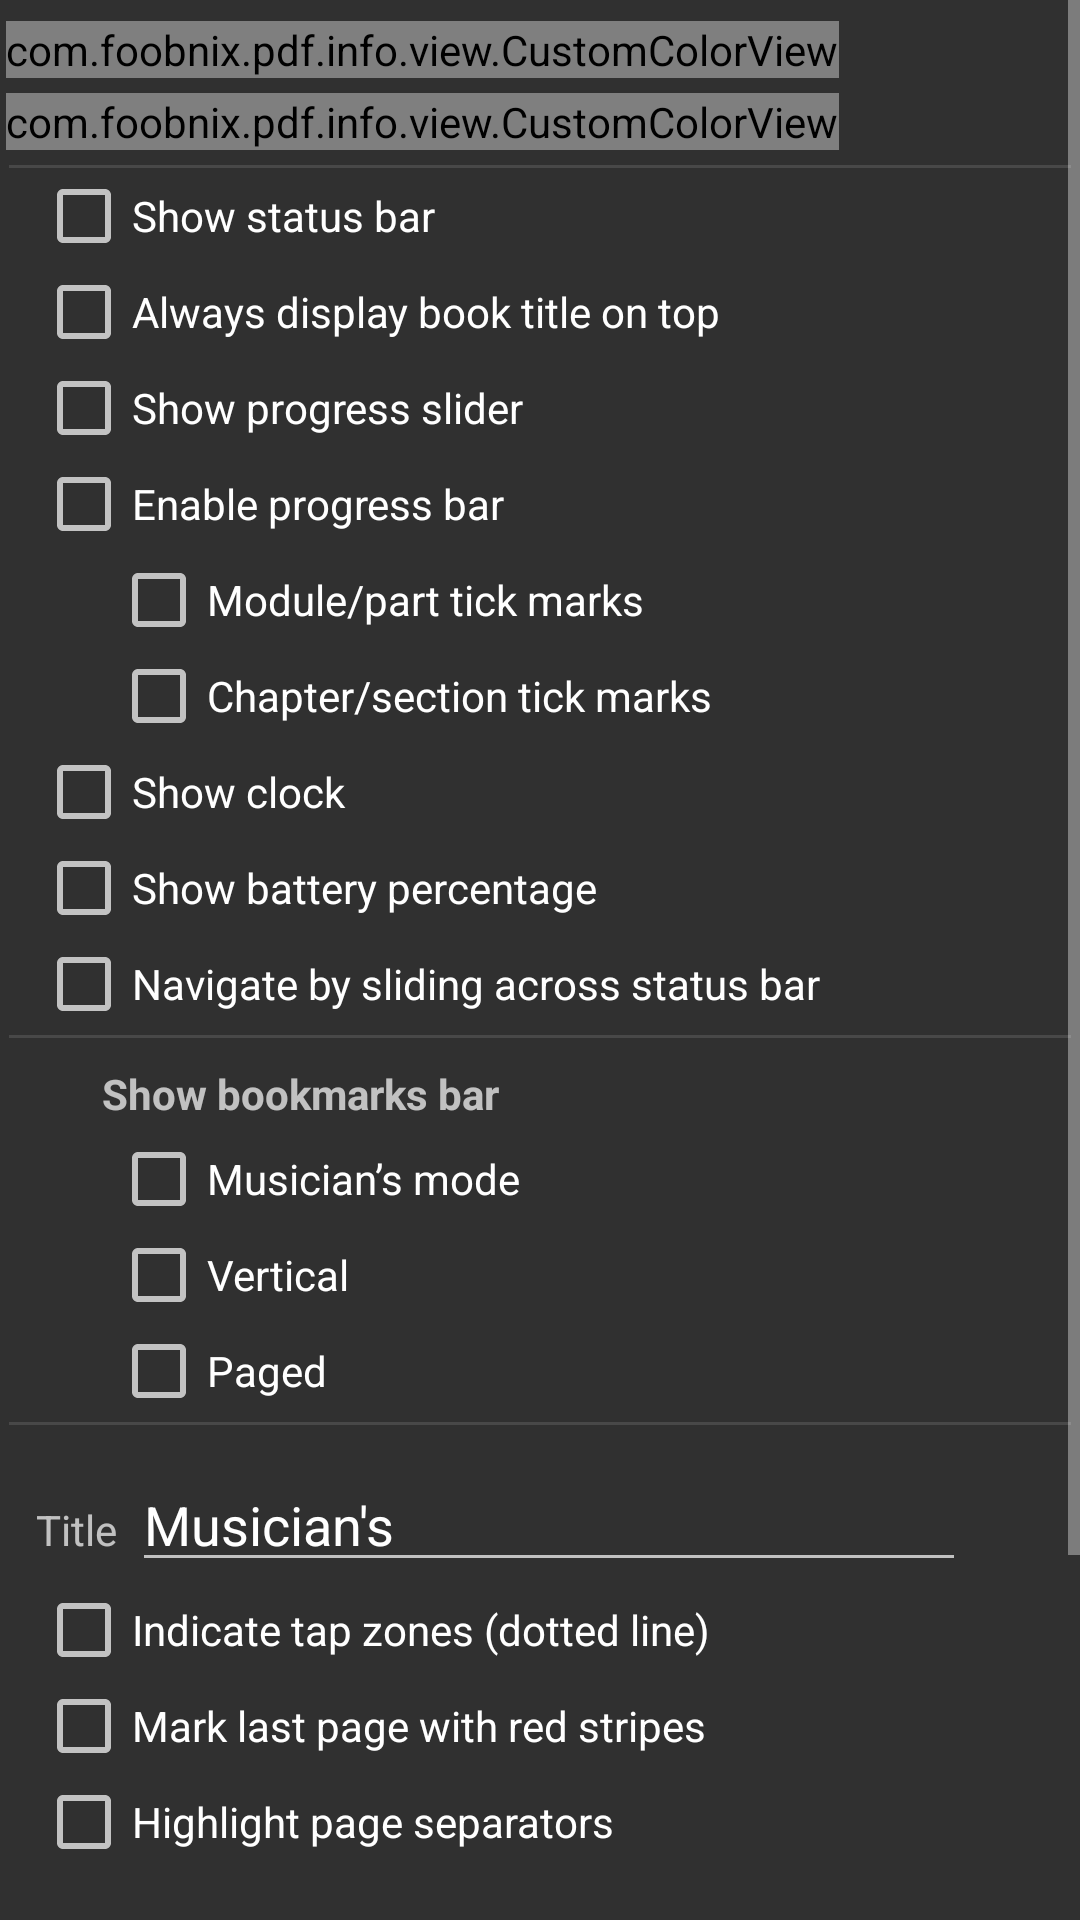

The Android layout XML behind this screen, and the referenced resources:
<!-- AndroidManifest.xml: application theme StyledIndicatorsBlack -->
<!-- res/layout/dialog_status_bar_settings.xml -->
<?xml version="1.0" encoding="utf-8"?>
<ScrollView xmlns:android="http://schemas.android.com/apk/res/android"
    xmlns:myseek="http://schemas.android.com/apk/res-auto"
    android:layout_width="match_parent"
    android:layout_height="match_parent">

    <LinearLayout
        android:layout_width="match_parent"
        android:layout_height="match_parent"
        android:orientation="vertical"
        android:padding="2dip">

        <com.foobnix.pdf.info.view.CustomColorView
            android:id="@+id/statusBarColorDay"
            android:layout_width="wrap_content"
            android:layout_height="wrap_content"
            android:layout_marginTop="5dip"
            myseek:text="@string/st_color_day" />

        <com.foobnix.pdf.info.view.CustomColorView
            android:id="@+id/statusBarColorNight"
            android:layout_width="wrap_content"
            android:layout_height="wrap_content"
            android:layout_marginTop="5dip"
            myseek:text="@string/st_color_night" />

        <View
            android:layout_width="match_parent"
            android:layout_height="1dp"
            android:layout_marginTop="5dip"
            android:layout_marginLeft="1dip"
            android:layout_marginRight="1dip"
            android:background="@color/lt_grey_alpha"
            android:tag="with_tint1" />

        <CheckBox
            android:id="@+id/isShowToolBar"
            android:layout_width="wrap_content"
            android:layout_height="wrap_content"
            android:layout_marginLeft="10dip"
            android:text="@string/show_status_bar" />

        <CheckBox
            android:id="@+id/isShowPanelBookName"
            android:layout_width="wrap_content"
            android:layout_height="wrap_content"
            android:layout_marginLeft="10dip"
            android:text="@string/show_book_title" />

        <CheckBox
            android:id="@+id/isShowBottomSeekBar"
            android:layout_width="match_parent"
            android:layout_height="wrap_content"
            android:layout_marginLeft="10dip"
            android:text="@string/show_reading_slider" />

        <CheckBox
            android:id="@+id/isShowReadingProgress"
            android:layout_width="wrap_content"
            android:layout_height="wrap_content"
            android:layout_marginLeft="10dip"
            android:text="@string/show_progress_of_reading" />

        <CheckBox
            android:id="@+id/isShowChaptersOnProgress"
            android:layout_width="wrap_content"
            android:layout_height="wrap_content"
            android:layout_marginLeft="@dimen/sub_checkbox"
            android:text="@string/display_chapters_on_the_progress_line" />

        <CheckBox
            android:id="@+id/isShowSubChaptersOnProgress"
            android:layout_width="wrap_content"
            android:layout_height="wrap_content"
            android:layout_marginLeft="@dimen/sub_checkbox"
            android:text="@string/display_sub_chapters_on_the_progress_line" />

        <CheckBox
            android:id="@+id/isShowTime"
            android:layout_width="match_parent"
            android:layout_height="wrap_content"
            android:layout_marginLeft="10dip"
            android:text="@string/show_current_time" />

        <CheckBox
            android:id="@+id/isShowBattery"
            android:layout_width="match_parent"
            android:layout_height="wrap_content"
            android:layout_marginLeft="10dip"
            android:text="@string/show_battery_percentage" />

        <CheckBox
            android:id="@+id/isRewindEnable"
            android:layout_width="match_parent"
            android:layout_height="wrap_content"
            android:layout_marginLeft="10dip"
            android:text="@string/enable_rewind_of_pages_using_the_read_progress_line" />

        <View
            android:layout_width="match_parent"
            android:layout_height="1dp"
            android:layout_margin="1dip"
            android:background="@color/lt_grey_alpha"
            android:tag="with_tint1" />

        <LinearLayout
            android:layout_width="match_parent"
            android:layout_height="wrap_content"
            android:gravity="center_vertical"
            android:layout_marginTop="5dip"
            android:orientation="horizontal">

            <ImageView
                android:layout_marginRight="2dip"
                android:layout_width="@dimen/wh_button_small"
                android:layout_height="@dimen/wh_button_small"
                android:src="@drawable/glyphicons_73_bookmark"
                android:tint="@color/lt_grey_alpha2" />

            <TextView
                android:paddingLeft="5dip"
                android:layout_width="wrap_content"
                android:layout_height="wrap_content"
                android:text="@string/show_bookmarks_bar"
                android:textStyle="bold" />

        </LinearLayout>

        <CheckBox
            android:id="@+id/isShowBookmarsPanelInMusicMode"
            android:layout_width="wrap_content"
            android:layout_height="wrap_content"
            android:layout_marginLeft="@dimen/sub_checkbox"
            android:text="@string/mode_musician" />

        <CheckBox
            android:id="@+id/isShowBookmarsPanelInScrollMode"
            android:layout_width="wrap_content"
            android:layout_height="wrap_content"
            android:layout_marginLeft="@dimen/sub_checkbox"
            android:text="@string/mode_vertical" />

        <CheckBox
            android:id="@+id/isShowBookmarsPanelInBookMode"
            android:layout_width="wrap_content"
            android:layout_height="wrap_content"
            android:layout_marginLeft="@dimen/sub_checkbox"
            android:text="@string/mode_horizontally" />

        <CheckBox
            android:id="@+id/isShowBookmarsPanelText"
            android:layout_width="match_parent"
            android:layout_height="wrap_content"
            android:layout_marginLeft="@dimen/sub_checkbox"
            android:text="@string/display_bookmark_text_instead_of_number"
            android:visibility="gone" />

        <View
            android:layout_width="match_parent"
            android:layout_height="1dp"
            android:layout_margin="1dip"
            android:background="@color/lt_grey_alpha"
            android:tag="with_tint1" />

        <LinearLayout
            android:layout_width="match_parent"
            android:layout_height="wrap_content"
            android:layout_marginLeft="10dip"
            android:layout_marginTop="10dip"
            android:orientation="horizontal">

            <TextView
                android:layout_width="wrap_content"
                android:layout_height="wrap_content"
                android:layout_weight="0"
                android:text="@string/custom_text" />

            <EditText
                android:id="@+id/musicText"
                android:layout_width="wrap_content"
                android:layout_height="wrap_content"
                android:layout_marginLeft="5dip"
                android:layout_weight="1"
                android:text="@string/musician" />

            <ImageView
                android:id="@+id/musicTextOk"
                android:contentDescription="@string/automatic"
                android:layout_width="@dimen/wh_button"
                android:layout_height="@dimen/wh_button"
                android:layout_alignParentRight="true"
                android:background="@drawable/bg_border_ltgray"
                android:padding="8dip"
                android:src="@drawable/glyphicons_739_check"
                android:tint="@color/tint_gray" />
        </LinearLayout>

        <CheckBox
            android:id="@+id/isShowRectangularTapZones"
            android:layout_width="match_parent"
            android:layout_height="wrap_content"
            android:layout_marginLeft="10dip"
            android:text="@string/show_tap_zones_on_screen" />

        <CheckBox
            android:id="@+id/isShowLastPageRed"
            android:layout_width="match_parent"
            android:layout_height="wrap_content"
            android:layout_marginLeft="10dip"
            android:text="@string/show_the_last_page_with_the_red_line" />

        <CheckBox
            android:id="@+id/isShowLineDividing"
            android:layout_width="match_parent"
            android:layout_height="wrap_content"
            android:layout_marginLeft="10dip"
            android:text="@string/show_dividing_lines_on_pages_more_contrast" />

        <LinearLayout
            android:id="@+id/statusBarPositionParent"
            android:layout_width="match_parent"
            android:layout_height="wrap_content"
            android:layout_marginTop="10dip">

            <TextView
                android:layout_width="wrap_content"
                android:layout_height="wrap_content"
                android:layout_marginLeft="4dip"
                android:singleLine="true"
                android:text="@string/status_bar_location" />

            <TextView
                android:id="@+id/statusBarPosition"
                style="@style/textLinkDropdown"
                android:layout_width="wrap_content"
                android:layout_height="wrap_content"
                android:layout_marginLeft="10dip"
                android:layout_weight="1"
                android:text="@string/bottom" />
        </LinearLayout>

        <LinearLayout
            android:layout_width="match_parent"
            android:layout_height="wrap_content"
            android:layout_marginTop="10dip">

            <TextView
                android:layout_width="wrap_content"
                android:layout_height="wrap_content"
                android:layout_marginLeft="4dip"
                android:singleLine="true"
                android:text="@string/slider_scale" />

            <TextView
                android:id="@+id/pageNumberFormat"
                style="@style/textLinkDropdown"
                android:layout_width="wrap_content"
                android:layout_height="wrap_content"
                android:layout_marginLeft="10dip"
                android:layout_weight="1"
                android:text="Number" />
        </LinearLayout>

        <LinearLayout
            android:layout_width="match_parent"
            android:layout_height="wrap_content"
            android:layout_marginTop="10dip">

            <TextView
                android:layout_width="wrap_content"
                android:layout_height="wrap_content"
                android:layout_marginLeft="4dip"
                android:singleLine="true"
                android:text="@string/chapter_format" />

            <TextView
                android:id="@+id/chapterFormat"
                style="@style/textLinkDropdown"
                android:layout_width="wrap_content"
                android:layout_height="wrap_content"
                android:layout_marginLeft="10dip"
                android:layout_weight="1"
                android:text="45% 10 / 100 (12)" />
        </LinearLayout>

        <com.foobnix.pdf.info.view.CustomSeek
            android:id="@+id/statusBarTextSize"
            android:layout_width="match_parent"
            android:layout_height="wrap_content"
            android:layout_marginTop="5dip"
            myseek:text="@string/text_size"></com.foobnix.pdf.info.view.CustomSeek>

        <com.foobnix.pdf.info.view.CustomSeek
            android:id="@+id/progressLineHeight"
            android:layout_width="match_parent"
            android:layout_height="wrap_content"
            android:layout_marginTop="5dip"
            myseek:text="@string/line_height"></com.foobnix.pdf.info.view.CustomSeek>


    </LinearLayout>

</ScrollView>
<!-- resources referenced by this layout -->
<resources>
  <color name="lt_grey_alpha">#33acacac</color>
  <color name="lt_grey_alpha2">#88acacac</color>
  <color name="tint_gray">#6B6660</color>
  <dimen name="sub_checkbox">35dip</dimen>
  <dimen name="wh_button">36dp</dimen>
  <dimen name="wh_button_small">25dp</dimen>
  <string name="automatic">Auto</string>
  <string name="bottom">Bottom</string>
  <string name="chapter_format">Legend</string>
  <string name="custom_text">Title</string>
  <string name="display_bookmark_text_instead_of_number">Display text (instead of page number)</string>
  <string name="display_chapters_on_the_progress_line">Module/part tick marks</string>
  <string name="display_sub_chapters_on_the_progress_line">Chapter/section tick marks</string>
  <string name="enable_rewind_of_pages_using_the_read_progress_line">Navigate by sliding across status bar</string>
  <string name="line_height">Progress bar height</string>
  <string name="mode_horizontally">Paged</string>
  <string name="mode_musician">Musician’s mode</string>
  <string name="mode_vertical">Vertical</string>
  <string name="musician">Musician\'s</string>
  <string name="show_battery_percentage">Show battery percentage</string>
  <string name="show_book_title">Always display book title on top</string>
  <string name="show_bookmarks_bar">Show bookmarks bar</string>
  <string name="show_current_time">Show clock</string>
  <string name="show_dividing_lines_on_pages_more_contrast">Highlight page separators</string>
  <string name="show_progress_of_reading">Enable progress bar</string>
  <string name="show_reading_slider">Show progress slider</string>
  <string name="show_status_bar">Show status bar</string>
  <string name="show_tap_zones_on_screen">Indicate tap zones (dotted line)</string>
  <string name="show_the_last_page_with_the_red_line">Mark last page with red stripes</string>
  <string name="slider_scale">Slider scale</string>
  <string name="st_color_day">Color (day)</string>
  <string name="st_color_night">Color (night)</string>
  <string name="status_bar_location">Position</string>
  <string name="text_size">Font size</string>
  <style name="textLinkDropdown" parent="textLink">
          <item name="android:drawableEnd">@drawable/ic_chevron_down</item>
          <item name="android:drawableTint">@color/omni_accent</item>
      </style>
  <color name="omni_accent">#C83A2A</color>
  <style name="PopupMenuRound" parent="@android:style/Widget.Material.PopupMenu">
          <item name="android:popupBackground">@drawable/bg_popup_round</item>
      </style>
  <style name="PopupMenuRoundOverflow" parent="@android:style/Widget.Material.PopupMenu.Overflow">
          <item name="android:popupBackground">@drawable/bg_popup_round</item>
      </style>
  <style name="ListPopupWindowRound" parent="@android:style/Widget.Material.ListPopupWindow">
          <item name="android:popupBackground">@drawable/bg_popup_round</item>
      </style>
  <style name="SpinnerPopupRound" parent="@android:style/Widget.Material.Spinner">
          <item name="android:popupBackground">@drawable/bg_popup_round</item>
      </style>
  <style name="DialogRoundDark" parent="@android:style/Theme.Material.Dialog.Alert">
          <item name="android:colorAccent">@color/omni_accent</item>
          <item name="android:windowBackground">@drawable/bg_dialog_round_dark</item>
          <item name="android:windowTitleStyle">@style/DialogRoundTitle</item>
      </style>
  <style name="DialogRoundTitle">
          <item name="android:textAppearance">?android:attr/textAppearanceLarge</item>
          <item name="android:textAllCaps">true</item>
          <item name="android:textStyle">bold</item>
          <item name="android:singleLine">true</item>
          <item name="android:ellipsize">end</item>
      </style>
</resources>
